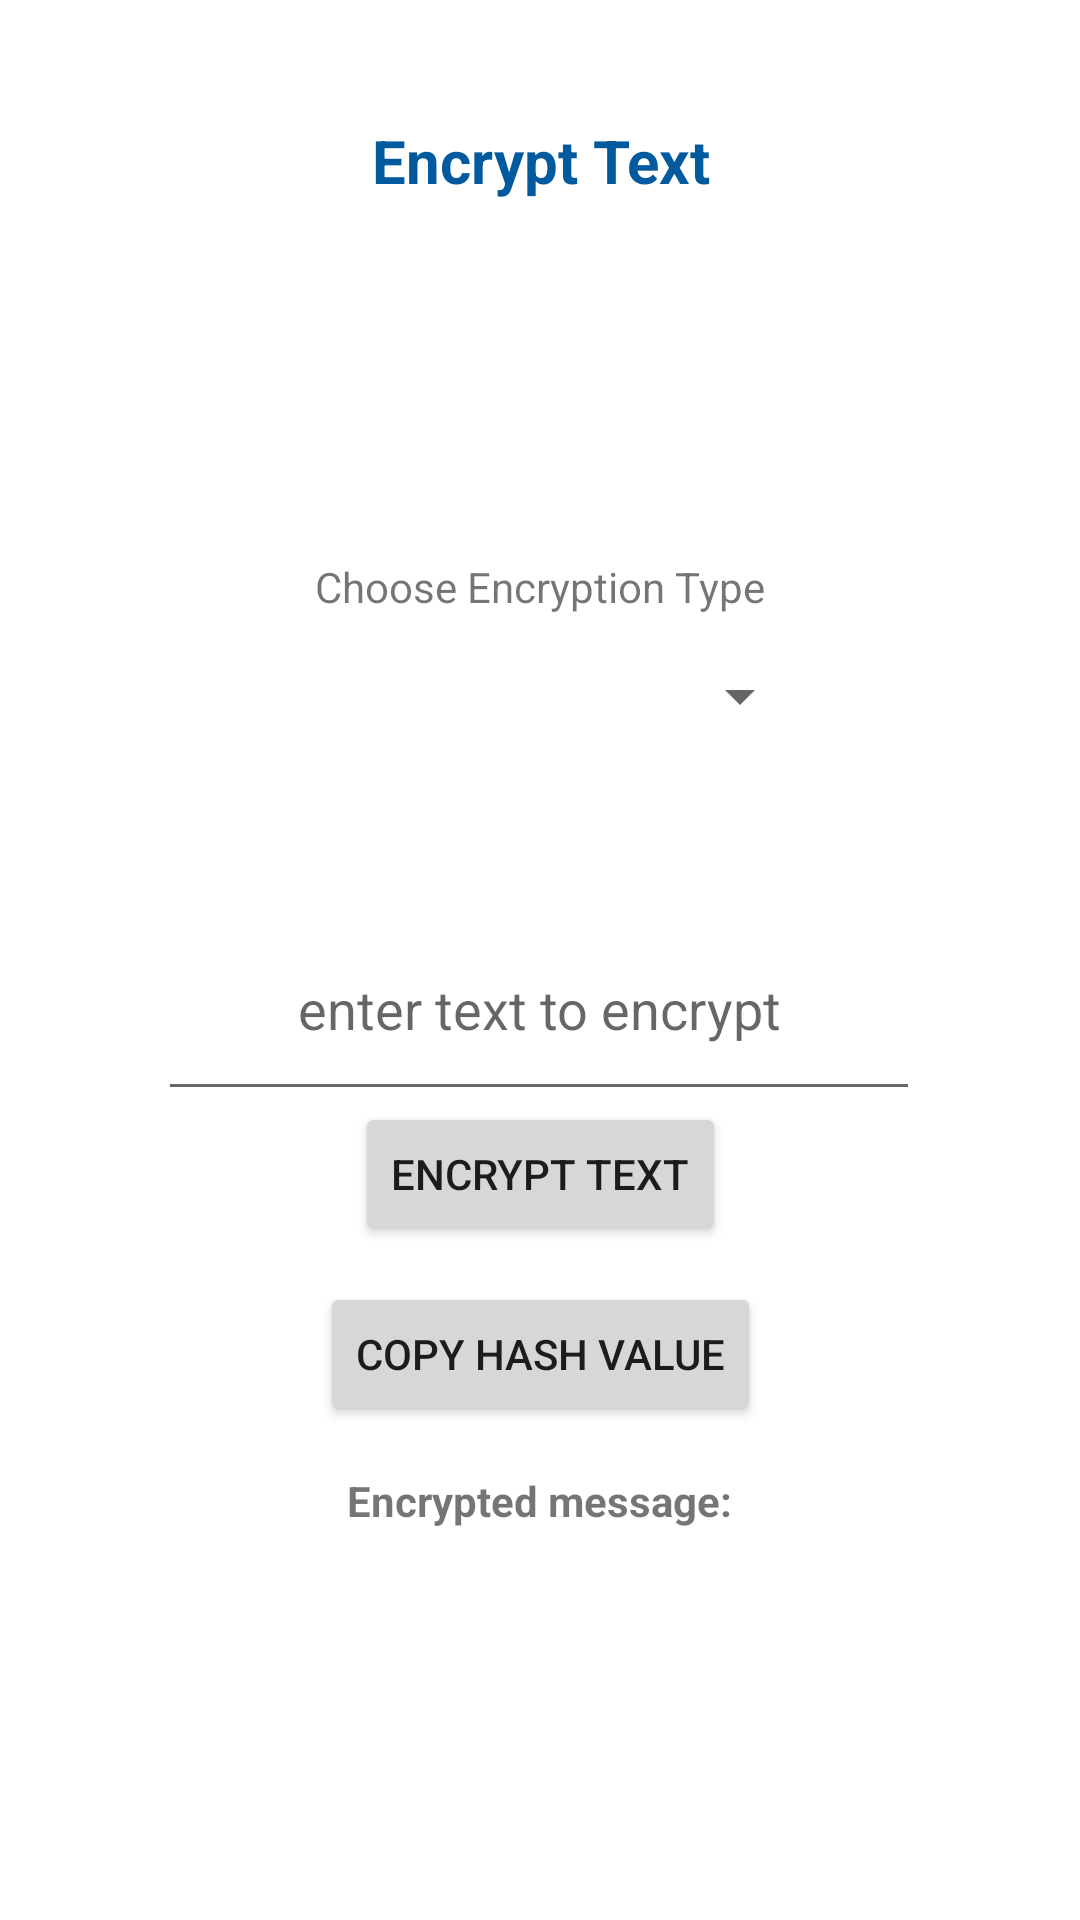

Produce the Android XML layout that renders to this screen, including the resource entries it uses.
<!-- AndroidManifest.xml: application theme Theme.HashCryptic -->
<!-- res/layout/activity_encrypt_text.xml -->
<?xml version="1.0" encoding="utf-8"?>
<androidx.constraintlayout.widget.ConstraintLayout xmlns:android="http://schemas.android.com/apk/res/android"
    xmlns:app="http://schemas.android.com/apk/res-auto"
    xmlns:tools="http://schemas.android.com/tools"
    android:layout_width="match_parent"
    android:layout_height="match_parent"
    tools:context=".EncryptText">


    <TextView
        android:id="@+id/encryptTitle"
        android:layout_width="match_parent"
        android:layout_height="match_parent"
        android:text="Encrypt Text"
        android:textAlignment="center"
        android:textColor="@color/darker_blue"
        android:textSize="20sp"
        android:textStyle="bold"
        android:layout_marginTop="40dp"
        tools:layout_editor_absoluteX="28dp"
        tools:layout_editor_absoluteY="-80dp" />

    <com.google.android.material.textfield.TextInputLayout


        android:id="@+id/textInputLayout"
        android:layout_width="280dp"
        android:layout_height="wrap_content"
        app:layout_constraintBottom_toBottomOf="@+id/encryptTitle"
        app:layout_constraintEnd_toEndOf="parent"
        app:layout_constraintHorizontal_bias="0.595"
        app:layout_constraintStart_toStartOf="parent"
        app:layout_constraintTop_toTopOf="@+id/encryptTitle"
        app:layout_constraintVertical_bias="0.499">

    </com.google.android.material.textfield.TextInputLayout>

    <Spinner
        android:id="@+id/spinner"
        android:layout_width="182dp"
        android:layout_height="136dp"
        android:layout_marginTop="124dp"
        app:layout_constraintBottom_toTopOf="@+id/textInputLayout"
        app:layout_constraintEnd_toEndOf="parent"
        app:layout_constraintHorizontal_bias="0.498"
        app:layout_constraintStart_toStartOf="parent"
        app:layout_constraintTop_toTopOf="@+id/encryptTitle"
        app:layout_constraintVertical_bias="0.0" />

    <com.google.android.material.textfield.TextInputEditText
        android:id="@+id/encrpt_editText"
        android:layout_width="254dp"
        android:layout_height="71dp"
        android:hint="enter text to encrypt"
        android:textAlignment="center"
        app:layout_constraintBottom_toTopOf="@+id/buttonEncrypt"
        app:layout_constraintEnd_toEndOf="@+id/encryptTitle"
        app:layout_constraintHorizontal_bias="0.496"
        app:layout_constraintStart_toStartOf="@+id/encryptTitle"
        app:layout_constraintTop_toBottomOf="@+id/spinner"
        app:layout_constraintVertical_bias="0.23" />

    <Button
        android:id="@+id/buttonEncrypt"
        android:layout_width="wrap_content"
        android:layout_height="wrap_content"
        android:layout_marginTop="28dp"
        android:text="Encrypt Text"
        app:layout_constraintEnd_toEndOf="parent"
        app:layout_constraintStart_toStartOf="parent"
        app:layout_constraintTop_toBottomOf="@+id/textInputLayout" />

    <Button
        android:id="@+id/copyencr_txt"
        android:layout_width="wrap_content"
        android:layout_height="wrap_content"
        android:layout_marginTop="12dp"
        android:text="Copy Hash Value"
        app:layout_constraintEnd_toEndOf="parent"
        app:layout_constraintStart_toStartOf="parent"
        app:layout_constraintTop_toBottomOf="@+id/buttonEncrypt" />

    <TextView
        android:id="@+id/encryptOption"
        android:layout_width="wrap_content"
        android:layout_height="wrap_content"
        android:layout_marginTop="300dp"
        android:text="Choose Encryption Type"
        app:layout_constraintBottom_toTopOf="@+id/spinner"
        app:layout_constraintEnd_toEndOf="parent"
        app:layout_constraintStart_toStartOf="parent"
        app:layout_constraintTop_toTopOf="@+id/encryptTitle"
        app:layout_constraintVertical_bias="0.79" />

    <TextView
        android:id="@+id/encr_msg_title"
        android:layout_width="wrap_content"
        android:layout_height="wrap_content"
        android:text="Encrypted message:"
        android:textAlignment="center"
        android:textStyle="bold"
        app:layout_constraintBottom_toBottomOf="parent"
        app:layout_constraintEnd_toEndOf="parent"
        app:layout_constraintHorizontal_bias="0.498"
        app:layout_constraintStart_toStartOf="parent"
        app:layout_constraintTop_toBottomOf="@+id/copyencr_txt"
        app:layout_constraintVertical_bias="0.104" />

    <TextView
        android:id="@+id/encr_msg_cntxt"
        android:layout_width="match_parent"
        android:layout_height="wrap_content"
        android:layout_marginStart="50dp"
        android:layout_marginEnd="50dp"
        android:text=""
        android:textAlignment="center"
        android:textColor="@color/darker_blue"
        android:textSize="18sp"
        android:textStyle="bold"
        app:layout_constraintBottom_toBottomOf="parent"
        app:layout_constraintEnd_toEndOf="parent"
        app:layout_constraintHorizontal_bias="1.0"
        app:layout_constraintStart_toStartOf="parent"
        app:layout_constraintTop_toBottomOf="@+id/encr_msg_title"
        app:layout_constraintVertical_bias="0.133" />

</androidx.constraintlayout.widget.ConstraintLayout>
<!-- resources referenced by this layout -->
<resources>
  <color name="darker_blue">#FF025A9E</color>
  <style name="Theme.HashCryptic" parent="Theme.MaterialComponents.Light.NoActionBar">
          
          <item name="colorPrimary">@color/light_blue</item>
          <item name="colorPrimaryVariant">@color/darker_blue</item>
          <item name="colorOnPrimary">@color/white</item>
          
          <item name="colorSecondary">@color/teal_200</item>
          <item name="colorSecondaryVariant">@color/teal_700</item>
          <item name="colorOnSecondary">@color/black</item>
          
          <item name="android:statusBarColor" tools:targetApi="l">?attr/colorPrimaryVariant</item>
          
      </style>
  <color name="light_blue">#FF329EA8</color>
  <color name="white">#FFFFFFFF</color>
  <color name="teal_200">#FF03DAC5</color>
  <color name="teal_700">#FF018786</color>
  <color name="black">#FF000000</color>
</resources>
